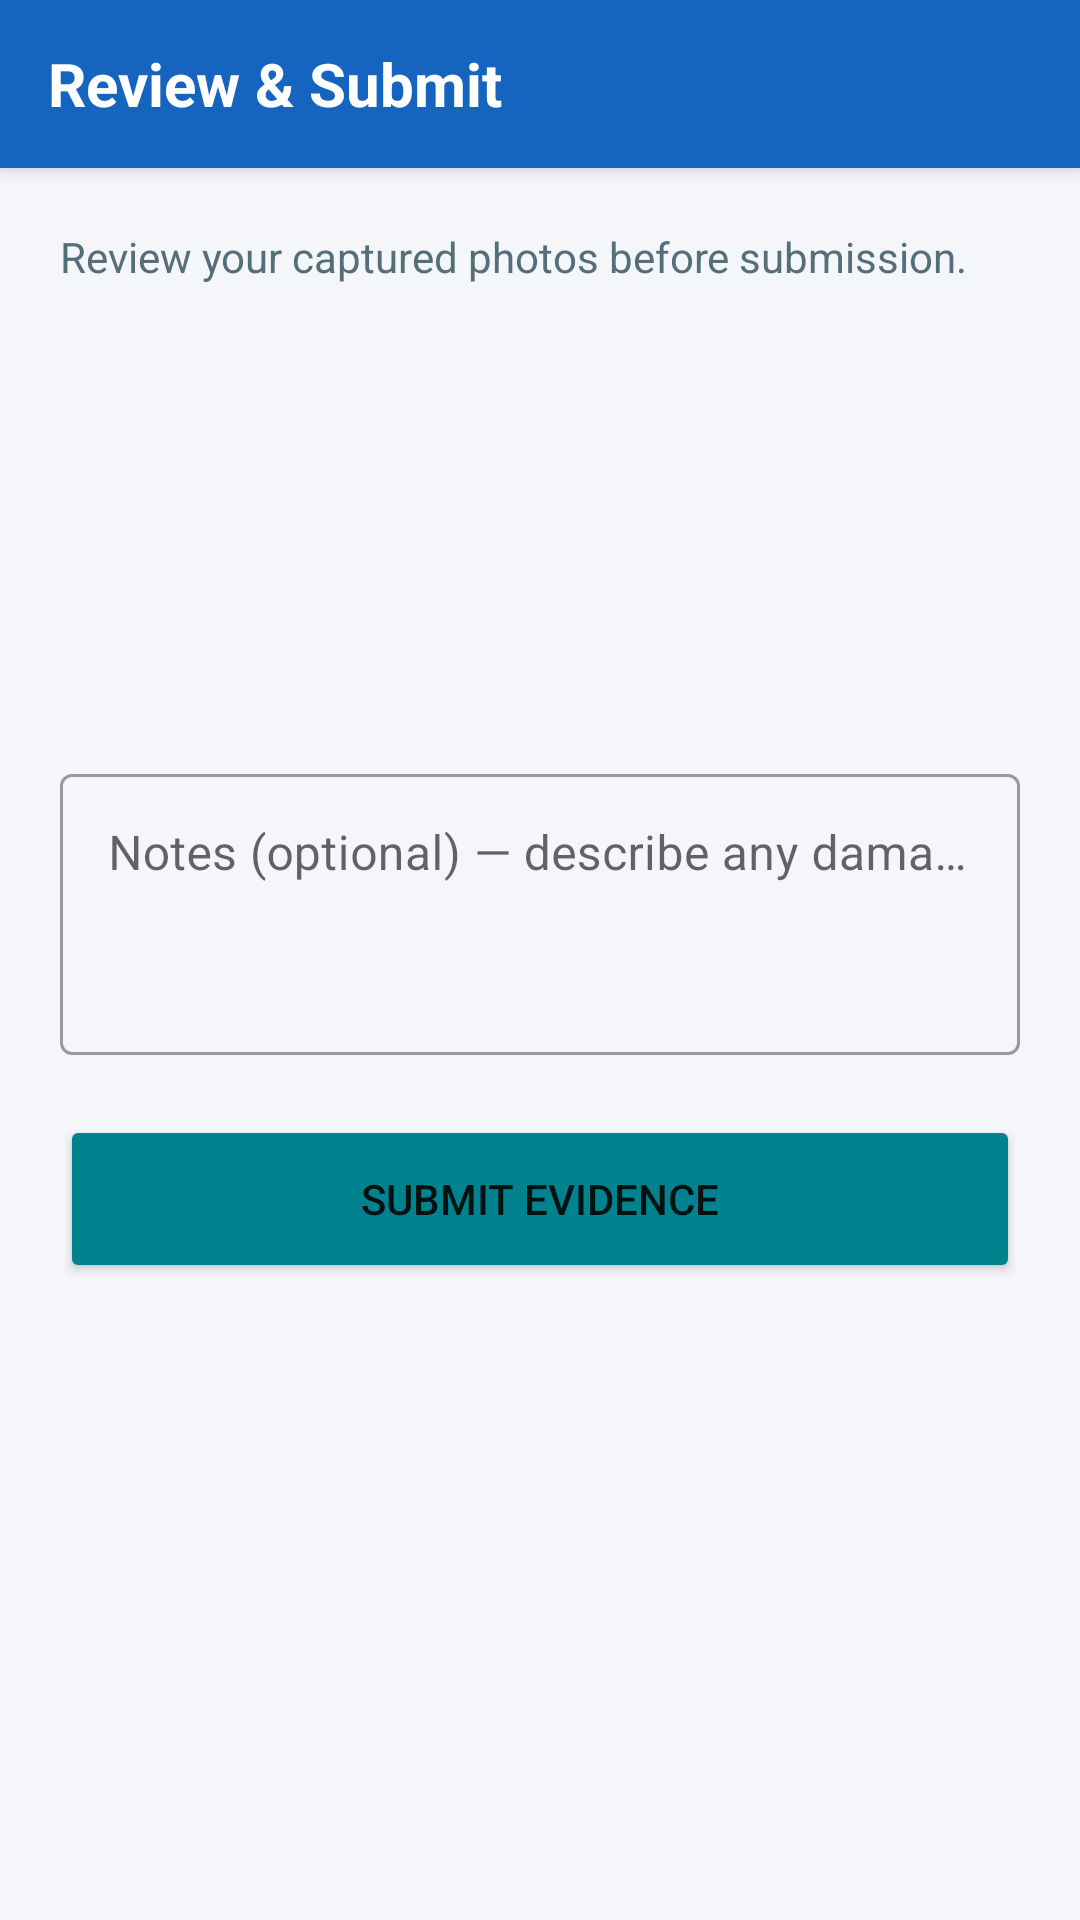

This screen was rendered from an Android layout file. Write that file and the resources it references.
<!-- AndroidManifest.xml: application theme AppTheme -->
<!-- res/layout/activity_review_submit.xml -->
<?xml version="1.0" encoding="utf-8"?>
<LinearLayout xmlns:android="http://schemas.android.com/apk/res/android"
    android:layout_width="match_parent"
    android:layout_height="match_parent"
    android:orientation="vertical"
    android:background="@color/bg_screen">

    
    <LinearLayout
        android:layout_width="match_parent"
        android:layout_height="56dp"
        android:background="@color/brand_primary"
        android:gravity="center_vertical"
        android:paddingStart="16dp"
        android:paddingEnd="16dp"
        android:elevation="4dp">

        <TextView
            android:layout_width="match_parent"
            android:layout_height="wrap_content"
            android:text="Review &amp; Submit"
            android:textColor="@color/white"
            android:textSize="20sp"
            android:textStyle="bold" />
    </LinearLayout>

    <LinearLayout
        android:layout_width="match_parent"
        android:layout_height="0dp"
        android:layout_weight="1"
        android:orientation="vertical"
        android:padding="20dp">

        <TextView
            android:layout_width="wrap_content"
            android:layout_height="wrap_content"
            android:text="Review your captured photos before submission."
            android:textSize="14sp"
            android:textColor="@color/text_secondary"
            android:layout_marginBottom="16dp" />

        
        <HorizontalScrollView
            android:layout_width="match_parent"
            android:layout_height="100dp"
            android:layout_marginBottom="16dp"
            android:scrollbars="none">

            <LinearLayout
                android:id="@+id/photoStrip"
                android:layout_width="wrap_content"
                android:layout_height="match_parent"
                android:orientation="horizontal"
                android:gravity="center_vertical" />
        </HorizontalScrollView>

        <TextView
            android:id="@+id/textUploadProgress"
            android:layout_width="match_parent"
            android:layout_height="wrap_content"
            android:text=""
            android:textSize="13sp"
            android:textColor="@color/text_secondary"
            android:gravity="center"
            android:layout_marginBottom="8dp" />

        <com.google.android.material.textfield.TextInputLayout
            android:layout_width="match_parent"
            android:layout_height="wrap_content"
            android:hint="Notes (optional) — describe any damage or issues"
            style="@style/Widget.MaterialComponents.TextInputLayout.OutlinedBox"
            android:layout_marginBottom="20dp">

            <com.google.android.material.textfield.TextInputEditText
                android:id="@+id/editBuyerNotes"
                android:layout_width="match_parent"
                android:layout_height="wrap_content"
                android:inputType="textMultiLine"
                android:minLines="3"
                android:gravity="top" />
        </com.google.android.material.textfield.TextInputLayout>

        <Button
            android:id="@+id/buttonSubmit"
            android:layout_width="match_parent"
            android:layout_height="56dp"
            android:text="Submit Evidence"
            android:backgroundTint="@color/brand_secondary"
            android:layout_marginBottom="10dp" />

        <ProgressBar
            android:id="@+id/progressBarSubmit"
            android:layout_width="wrap_content"
            android:layout_height="wrap_content"
            android:layout_gravity="center"
            android:visibility="gone" />

        <TextView
            android:id="@+id/textSubmitStatus"
            android:layout_width="match_parent"
            android:layout_height="wrap_content"
            android:text=""
            android:textSize="14sp"
            android:gravity="center"
            android:layout_marginTop="8dp" />

    </LinearLayout>
</LinearLayout>
<!-- resources referenced by this layout -->
<resources>
  <color name="bg_screen">#F4F6F9</color>
  <color name="brand_primary">#1565C0</color>
  <color name="brand_secondary">#00838F</color>
  <color name="text_secondary">#546E7A</color>
  <color name="white">#FFFFFFFF</color>
  <style name="AppTheme" parent="Theme.MaterialComponents.Light.NoActionBar">
          <item name="colorPrimary">@color/brand_primary</item>
          <item name="colorPrimaryVariant">@color/brand_primary_dark</item>
          <item name="colorOnPrimary">@color/white</item>
          <item name="colorSecondary">@color/brand_secondary</item>
          <item name="colorOnSecondary">@color/white</item>
          <item name="android:windowBackground">@color/bg_screen</item>
          <item name="android:statusBarColor">@color/brand_primary_dark</item>
      </style>
  <color name="brand_primary_dark">#003c8f</color>
</resources>
